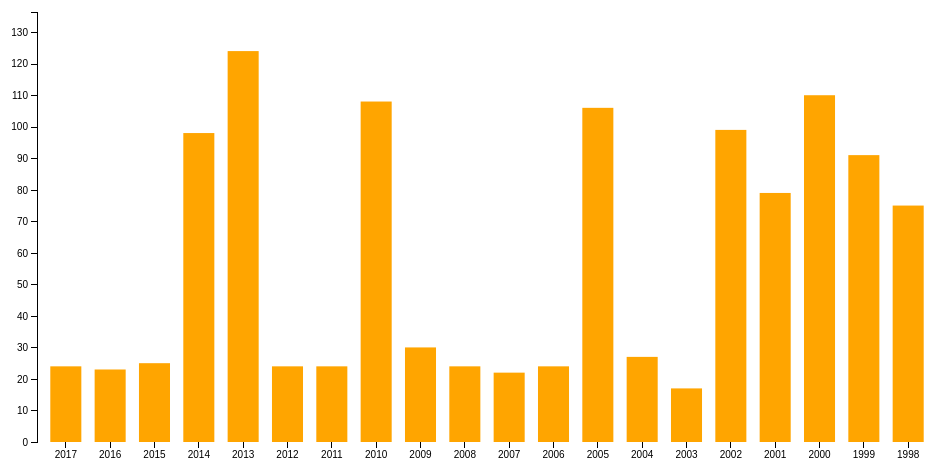
D3 v4 page, settled after 360 driven frames (6 s of simulated time); the page loaded 1 data file(s).


//准备画布大小
var margin = {top: 40, right: 20, bottom: 30, left: 40},
    width = 960 - margin.left - margin.right,
    height = 500 - margin.top - margin.bottom;
// *
var xScale = d3.scaleBand().range([0,width])
                           .paddingInner(0.3)
                            .paddingOuter(0.3);
var yScale = d3.scaleLinear().range([height, 0]);
// *
var xAxis = d3.axisBottom(xScale);
var yAxis = d3.axisLeft(yScale);

// 开始准备svg
var svg = d3.select("body").append("svg")
    .attr("width", width + margin.left + margin.right)
    .attr("height", height + margin.top + margin.bottom)
    .append("g")
    .attr("transform", "translate(" + margin.left + "," + margin.top + ")");

d3.csv("winner.csv", function(error, data) {
  data.forEach(function(d){
        d.number_winner = +d.number_winner;    
  })
  // 完善X轴比例尺的DOMAIN
  xScale.domain(data.map(function(d) { return d.year; }));

  yScale.domain([0,d3.max(data, function(d) { return d.number_winner;})*1.1
    ]);
  //将X轴下移 
  svg.append("g")
      .attr("class", "x axis")
      .attr("transform", "translate(0," + height + ")")
      .call(xAxis);
  // Y轴样式设计？？？？
  svg.append("g")
      .attr("class", "y axis")
      .call(yAxis)
     .append("text")
      .attr("transform", "rotate(-90)")
      .attr("y",6)
      .attr("dy",".71em")
      .style("text-anchor", "end")
      .text("Frequency");

  svg.selectAll(".bar")
      .data(data)
      .enter().append("rect")
      .attr("class", "bar")
      .attr("x", function(d) { return xScale(d.year); })
      .attr("width", xScale.bandwidth())
      .attr("y", function(d) { return yScale(d.number_winner); })
      .attr("height", function(d) { 
        return height - yScale(d.number_winner); })
});




### data: winner.csv
year, number_winner
2017, 24
2016, 23
2015, 25
2014, 98
2013, 124
2012, 24
2011, 24
2010, 108
2009, 30
2008, 24
2007, 22
2006, 24
2005, 106
2004, 27
2003, 17
2002, 99
2001, 79
2000, 110
1999, 91
1998, 75